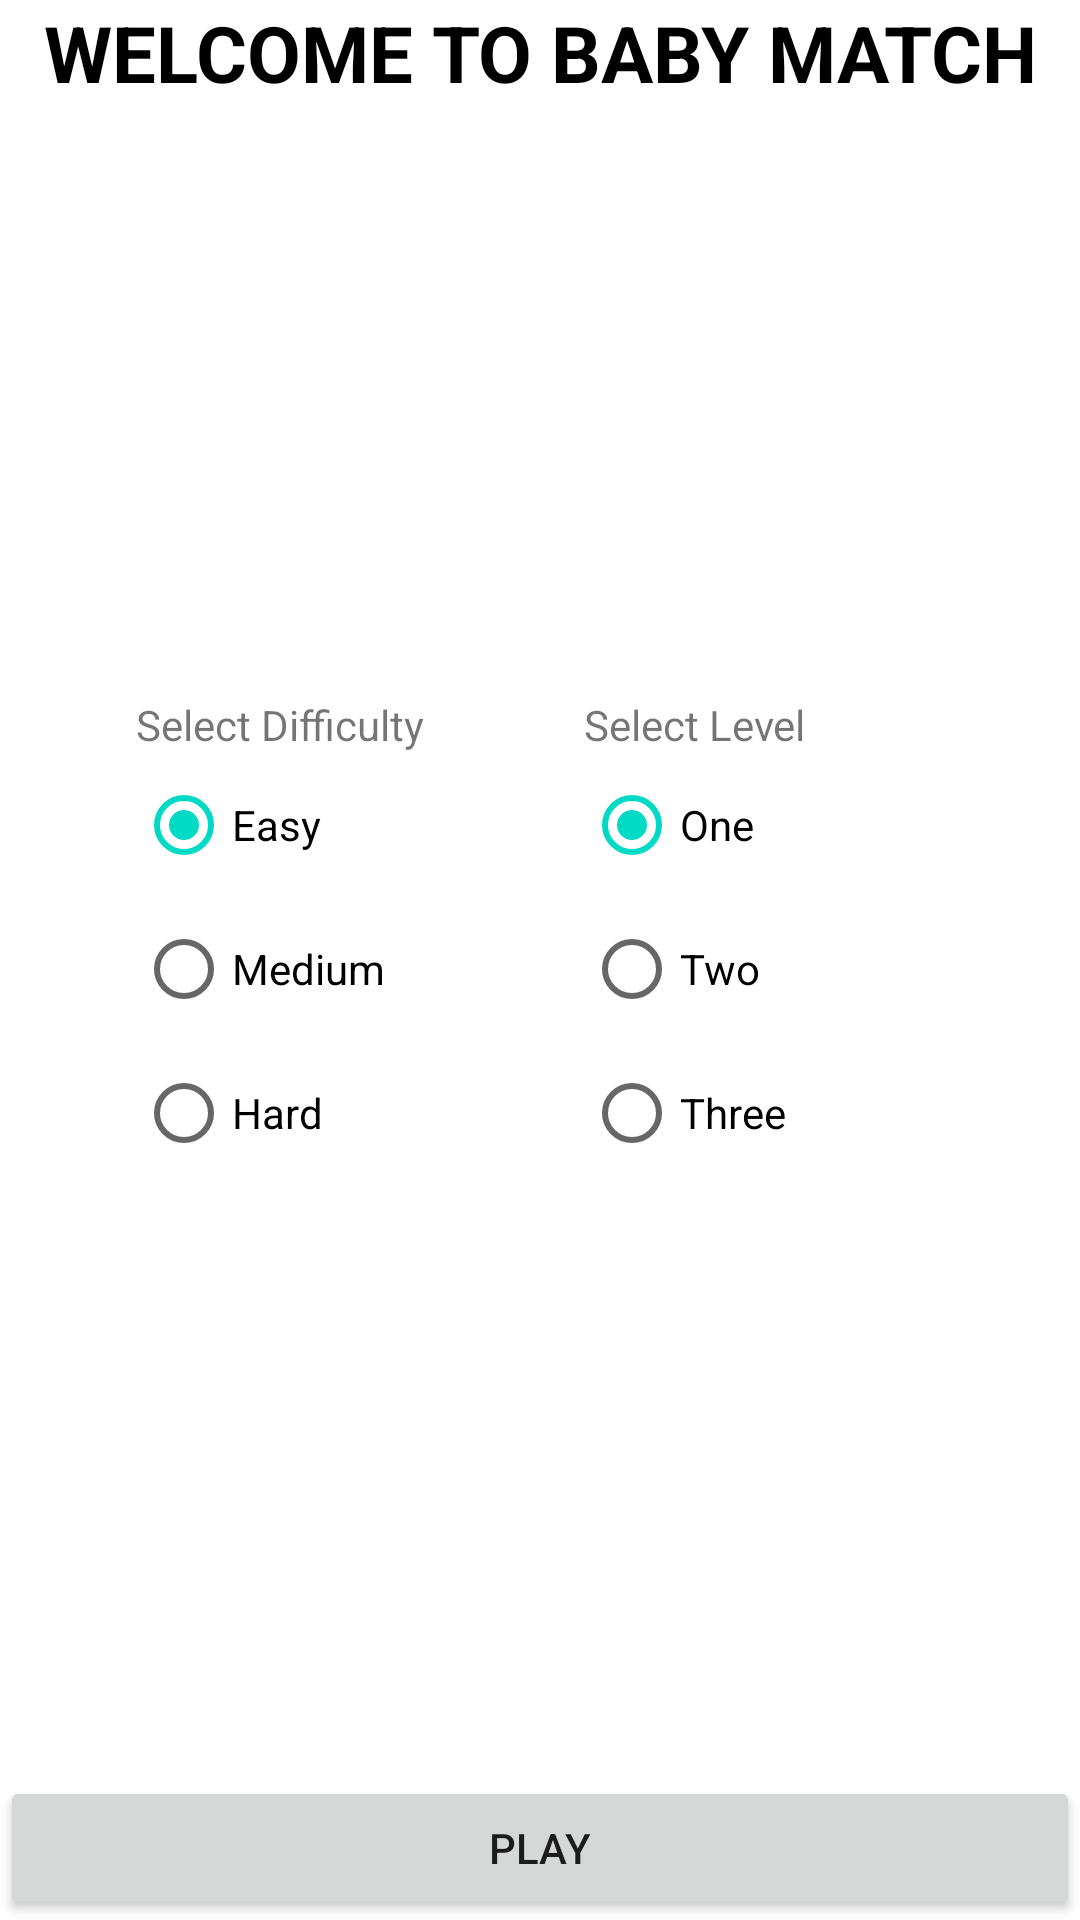

Produce the Android XML layout that renders to this screen, including the resource entries it uses.
<!-- AndroidManifest.xml: application theme Theme.BabyMatch -->
<!-- res/layout/activity_main.xml -->
<?xml version="1.0" encoding="utf-8"?>
<androidx.constraintlayout.widget.ConstraintLayout xmlns:android="http://schemas.android.com/apk/res/android"
    xmlns:app="http://schemas.android.com/apk/res-auto"
    xmlns:tools="http://schemas.android.com/tools"
    android:layout_width="match_parent"
    android:layout_height="match_parent"
    tools:context=".MainActivity">

    <TextView
        android:id="@+id/welcome"
        android:layout_width="match_parent"
        android:layout_height="wrap_content"
        android:text="WELCOME TO BABY MATCH"
        android:textAlignment="center"
        android:textColor="@color/black"
        android:textSize="26sp"
        android:textStyle="bold"
        app:layout_constraintBottom_toTopOf="@+id/radio_difficulty"
        app:layout_constraintTop_toTopOf="parent"
        app:layout_constraintVertical_chainStyle="spread_inside" />


    <RadioGroup
        android:id="@+id/radio_level"
        android:layout_width="120dp"
        android:layout_height="wrap_content"
        android:layout_marginEnd="16dp"
        app:layout_constraintEnd_toEndOf="parent"
        app:layout_constraintHorizontal_bias="0.5"
        app:layout_constraintStart_toEndOf="@+id/radio_difficulty"
        app:layout_constraintTop_toTopOf="@+id/radio_difficulty">

        <TextView
            android:layout_width="match_parent"
            android:layout_height="match_parent"
            android:text="Select Level" />

        <RadioButton
            android:id="@+id/radio_one"
            android:layout_width="wrap_content"
            android:layout_height="wrap_content"
            android:checked="true"
            android:text="One" />

        <RadioButton
            android:id="@+id/radio_two"
            android:layout_width="wrap_content"
            android:layout_height="wrap_content"
            android:text="Two" />

        <RadioButton
            android:id="@+id/radio_three"
            android:layout_width="wrap_content"
            android:layout_height="wrap_content"
            android:text="Three" />

    </RadioGroup>

    <RadioGroup
        android:id="@+id/radio_difficulty"
        android:layout_width="120dp"
        android:layout_height="wrap_content"
        android:layout_marginStart="16dp"
        app:layout_constraintBottom_toTopOf="@+id/button_play"
        app:layout_constraintEnd_toStartOf="@+id/radio_level"
        app:layout_constraintHorizontal_bias="0.5"
        app:layout_constraintStart_toStartOf="parent"
        app:layout_constraintTop_toBottomOf="@+id/welcome">

        <TextView
            android:layout_width="match_parent"
            android:layout_height="match_parent"
            android:text="Select Difficulty" />

        <RadioButton
            android:id="@+id/radio_easy"
            android:layout_width="wrap_content"
            android:layout_height="wrap_content"
            android:checked="true"
            android:text="Easy" />

        <RadioButton
            android:id="@+id/radio_medium"
            android:layout_width="wrap_content"
            android:layout_height="wrap_content"
            android:text="Medium" />

        <RadioButton
            android:id="@+id/radio_hard"
            android:layout_width="wrap_content"
            android:layout_height="wrap_content"
            android:text="Hard" />

    </RadioGroup>

    <Button
        android:id="@+id/button_play"
        android:layout_width="match_parent"
        android:layout_height="wrap_content"
        android:text="Play"
        app:layout_constraintBottom_toBottomOf="parent"
        app:layout_constraintTop_toBottomOf="@+id/radio_difficulty" />


</androidx.constraintlayout.widget.ConstraintLayout>
<!-- resources referenced by this layout -->
<resources>
  <color name="black">#FF000000</color>
  <style name="Theme.BabyMatch" parent="Theme.MaterialComponents.DayNight.DarkActionBar">
          
          <item name="colorPrimary">@color/purple_500</item>
          <item name="colorPrimaryVariant">@color/purple_700</item>
          <item name="colorOnPrimary">@color/white</item>
          
          <item name="colorSecondary">@color/teal_200</item>
          <item name="colorSecondaryVariant">@color/teal_700</item>
          <item name="colorOnSecondary">@color/black</item>
          
          <item name="android:statusBarColor" tools:targetApi="l">?attr/colorPrimaryVariant</item>
          
      </style>
  <color name="purple_500">#FF6200EE</color>
  <color name="purple_700">#FF3700B3</color>
  <color name="white">#FFFFFFFF</color>
  <color name="teal_200">#FF03DAC5</color>
  <color name="teal_700">#FF018786</color>
</resources>
